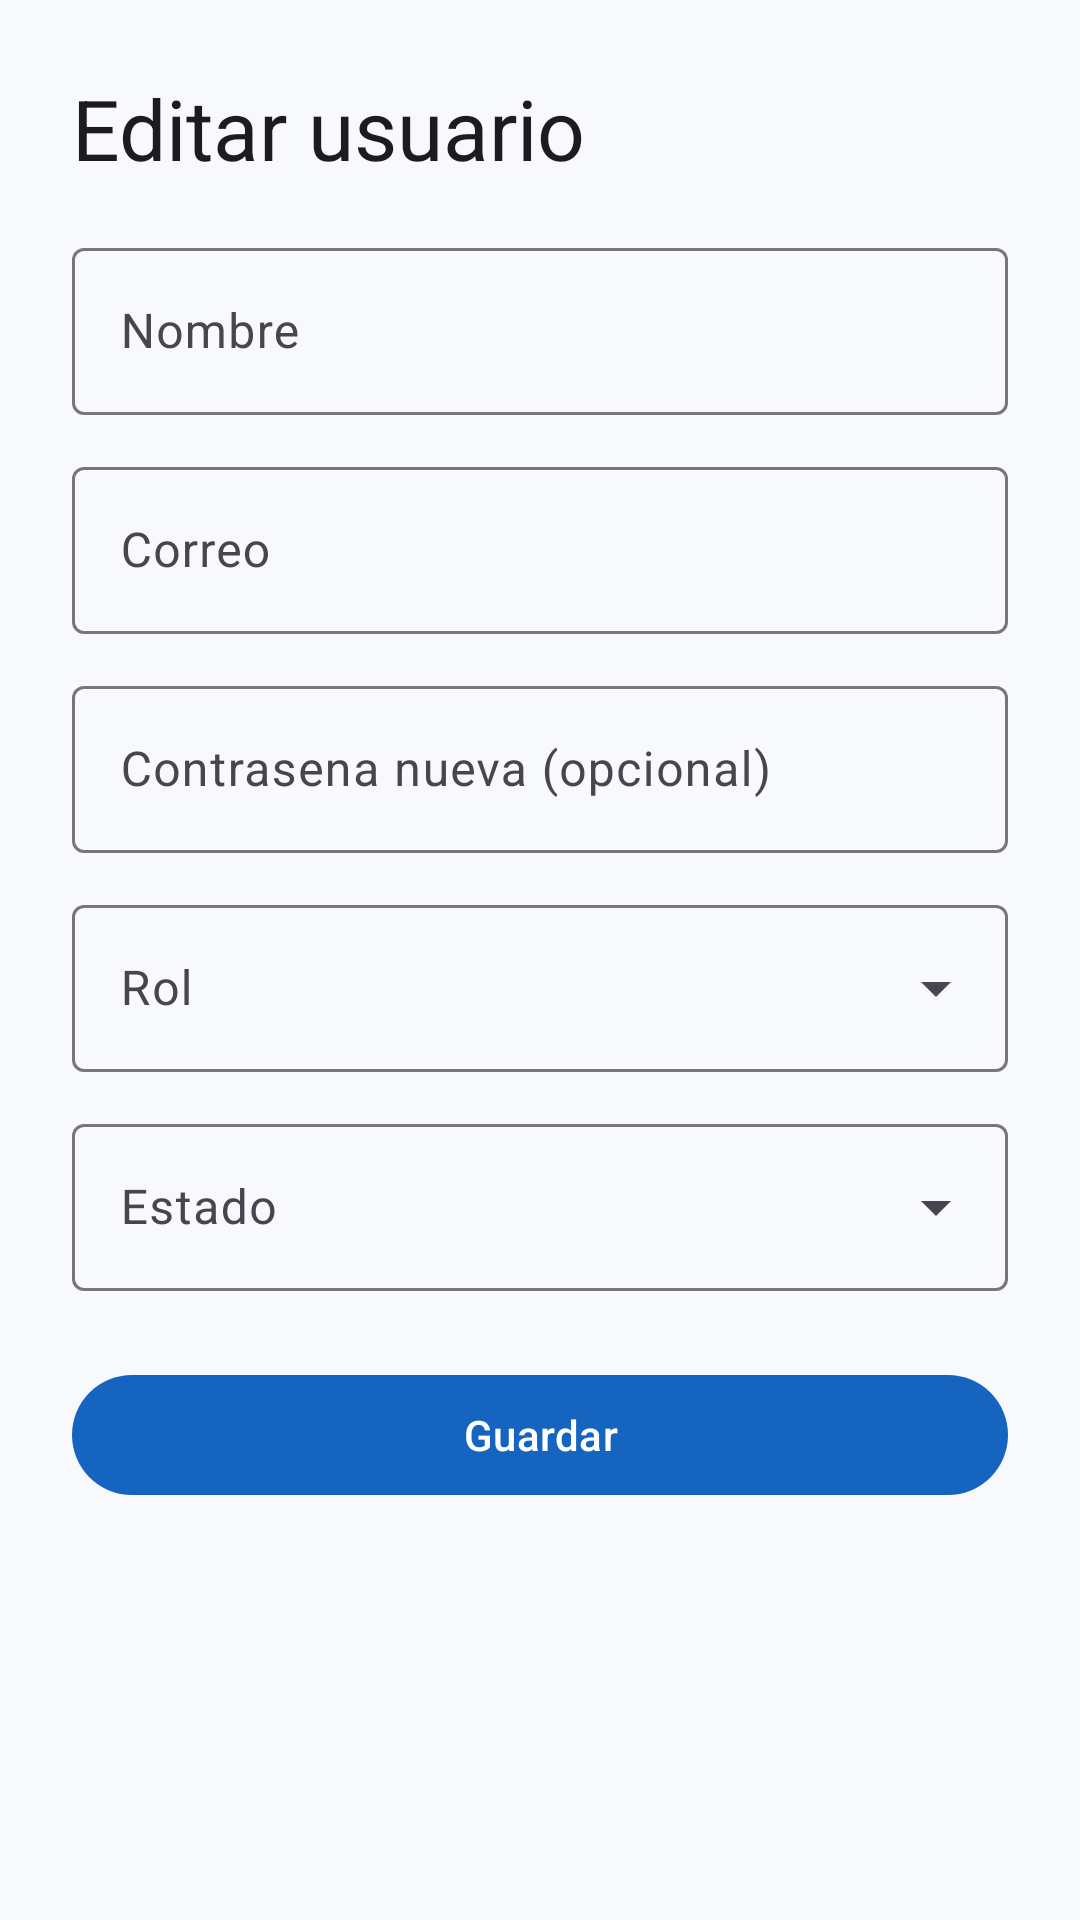

This screen was rendered from an Android layout file. Write that file and the resources it references.
<!-- AndroidManifest.xml: application theme Theme.UsersManagement -->
<!-- res/layout/activity_user_editor.xml -->
<?xml version="1.0" encoding="utf-8"?>
<ScrollView xmlns:android="http://schemas.android.com/apk/res/android"
    android:layout_width="match_parent"
    android:layout_height="match_parent">

    <LinearLayout
        android:layout_width="match_parent"
        android:layout_height="wrap_content"
        android:orientation="vertical"
        android:padding="24dp">

        <TextView
            android:id="@+id/titleLabel"
            android:layout_width="match_parent"
            android:layout_height="wrap_content"
            android:text="@string/edit_user"
            android:textAppearance="?attr/textAppearanceHeadlineMedium" />

        <com.google.android.material.textfield.TextInputLayout
            android:layout_width="match_parent"
            android:layout_height="wrap_content"
            android:layout_marginTop="16dp"
            android:hint="@string/name">

            <com.google.android.material.textfield.TextInputEditText
                android:id="@+id/nameInput"
                android:layout_width="match_parent"
                android:layout_height="wrap_content"
                android:inputType="textPersonName" />
        </com.google.android.material.textfield.TextInputLayout>

        <com.google.android.material.textfield.TextInputLayout
            android:layout_width="match_parent"
            android:layout_height="wrap_content"
            android:layout_marginTop="12dp"
            android:hint="@string/email">

            <com.google.android.material.textfield.TextInputEditText
                android:id="@+id/emailInput"
                android:layout_width="match_parent"
                android:layout_height="wrap_content"
                android:inputType="textEmailAddress" />
        </com.google.android.material.textfield.TextInputLayout>

        <com.google.android.material.textfield.TextInputLayout
            android:layout_width="match_parent"
            android:layout_height="wrap_content"
            android:layout_marginTop="12dp"
            android:hint="@string/password_optional">

            <com.google.android.material.textfield.TextInputEditText
                android:id="@+id/passwordInput"
                android:layout_width="match_parent"
                android:layout_height="wrap_content"
                android:inputType="textPassword" />
        </com.google.android.material.textfield.TextInputLayout>

        <com.google.android.material.textfield.TextInputLayout
            style="@style/Widget.Material3.TextInputLayout.OutlinedBox.ExposedDropdownMenu"
            android:layout_width="match_parent"
            android:layout_height="wrap_content"
            android:layout_marginTop="12dp"
            android:hint="@string/role">

            <AutoCompleteTextView
                android:id="@+id/roleInput"
                android:layout_width="match_parent"
                android:layout_height="wrap_content"
                android:inputType="none" />
        </com.google.android.material.textfield.TextInputLayout>

        <com.google.android.material.textfield.TextInputLayout
            android:id="@+id/statusLayout"
            style="@style/Widget.Material3.TextInputLayout.OutlinedBox.ExposedDropdownMenu"
            android:layout_width="match_parent"
            android:layout_height="wrap_content"
            android:layout_marginTop="12dp"
            android:hint="@string/status">

            <AutoCompleteTextView
                android:id="@+id/statusInput"
                android:layout_width="match_parent"
                android:layout_height="wrap_content"
                android:inputType="none" />
        </com.google.android.material.textfield.TextInputLayout>

        <com.google.android.material.button.MaterialButton
            android:id="@+id/saveButton"
            android:layout_width="match_parent"
            android:layout_height="wrap_content"
            android:layout_marginTop="24dp"
            android:text="@string/save" />

        <com.google.android.material.button.MaterialButton
            android:id="@+id/deleteButton"
            style="@style/Widget.Material3.Button.OutlinedButton"
            android:layout_width="match_parent"
            android:layout_height="wrap_content"
            android:layout_marginTop="8dp"
            android:text="@string/delete"
            android:visibility="gone" />

        <ProgressBar
            android:id="@+id/progress"
            android:layout_width="wrap_content"
            android:layout_height="wrap_content"
            android:layout_gravity="center_horizontal"
            android:layout_marginTop="16dp"
            android:visibility="gone" />
    </LinearLayout>
</ScrollView>
<!-- resources referenced by this layout -->
<resources>
  <string name="delete">Eliminar</string>
  <string name="edit_user">Editar usuario</string>
  <string name="email">Correo</string>
  <string name="name">Nombre</string>
  <string name="password_optional">Contrasena nueva (opcional)</string>
  <string name="role">Rol</string>
  <string name="save">Guardar</string>
  <string name="status">Estado</string>
  <style name="Theme.UsersManagement" parent="Theme.Material3.DayNight.NoActionBar">
          <item name="colorPrimary">@color/primary</item>
          <item name="colorOnPrimary">@color/on_primary</item>
          <item name="android:statusBarColor">@color/primary</item>
          <item name="android:windowBackground">@color/background</item>
      </style>
  <color name="primary">#1565C0</color>
  <color name="on_primary">#FFFFFF</color>
  <color name="background">#F7F9FC</color>
</resources>
